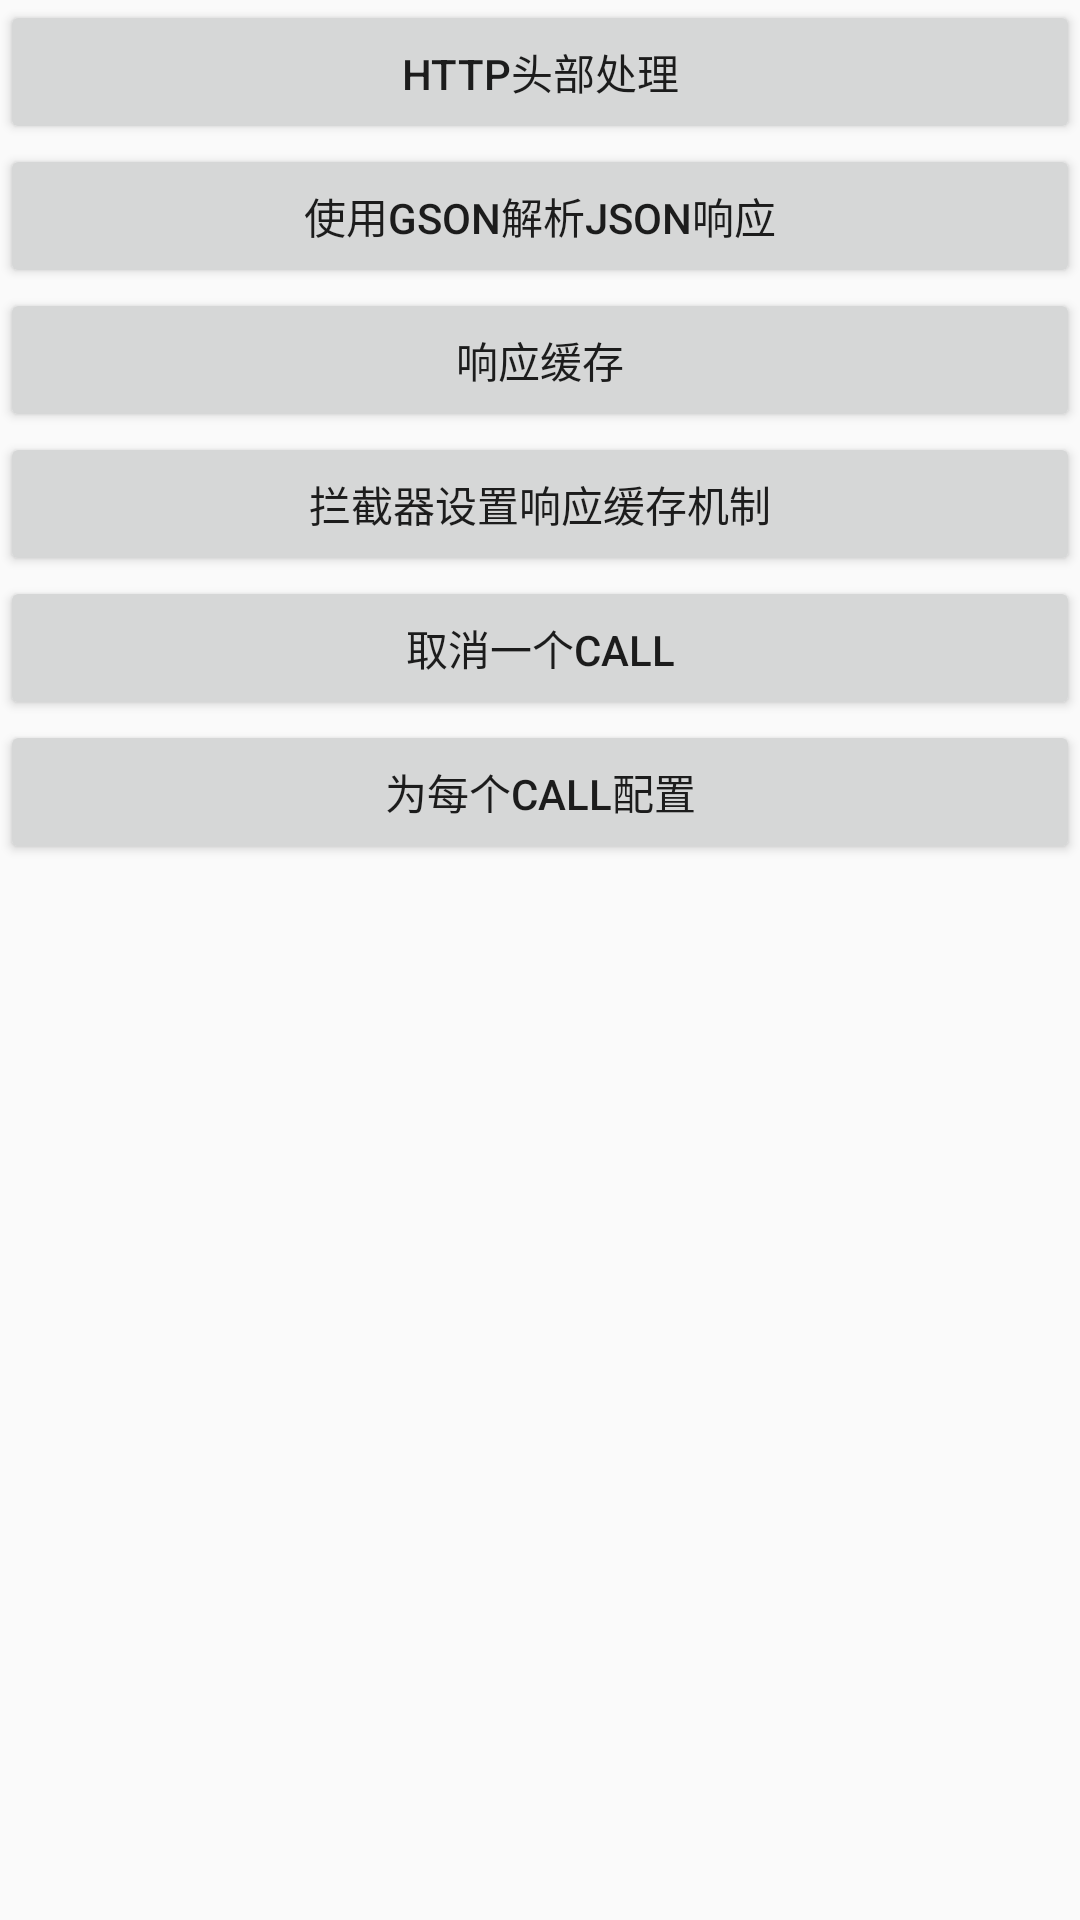

Android layout source for this screen:
<!-- AndroidManifest.xml: application theme AppTheme -->
<!-- res/layout/activity_other.xml -->
<?xml version="1.0" encoding="utf-8"?>
<LinearLayout
    xmlns:android="http://schemas.android.com/apk/res/android"
    android:layout_width="match_parent"
    android:layout_height="match_parent"
    android:orientation="vertical">

    <Button
        android:id="@+id/btn_header"
        style="@style/DefaultStyle"
        android:text="http头部处理"/>

    <Button
        android:id="@+id/btn_GSON"
        style="@style/DefaultStyle"
        android:text="使用Gson解析JSON响应"/>

    <Button
        android:id="@+id/btn_cache"
        style="@style/DefaultStyle"
        android:text="响应缓存"/>

    <Button
        android:id="@+id/btn_cache_interceptor"
        style="@style/DefaultStyle"
        android:text="拦截器设置响应缓存机制"/>

    <Button
        android:id="@+id/btn_cancel_call"
        style="@style/DefaultStyle"
        android:text="取消一个Call"/>

    <Button
        android:id="@+id/btn_set_call"
        style="@style/DefaultStyle"
        android:text="为每个call配置"/>
</LinearLayout>
<!-- resources referenced by this layout -->
<resources>
  <style name="DefaultStyle">
          <item name="android:layout_width">match_parent</item>
          <item name="android:layout_height">wrap_content</item>
      </style>
  <style name="AppTheme" parent="Theme.AppCompat.Light.DarkActionBar">
          
          <item name="colorPrimary">@color/colorPrimary</item>
          <item name="colorPrimaryDark">@color/colorPrimaryDark</item>
          <item name="colorAccent">@color/colorAccent</item>
      </style>
  <!-- not gathered from this repository: default colours our renderer supplied (Android Studio template values) -->
  <color name="colorPrimary">#FF6200EE</color>
  <color name="colorPrimaryDark">#FF3700B3</color>
  <color name="colorAccent">#FF03DAC5</color>
</resources>
